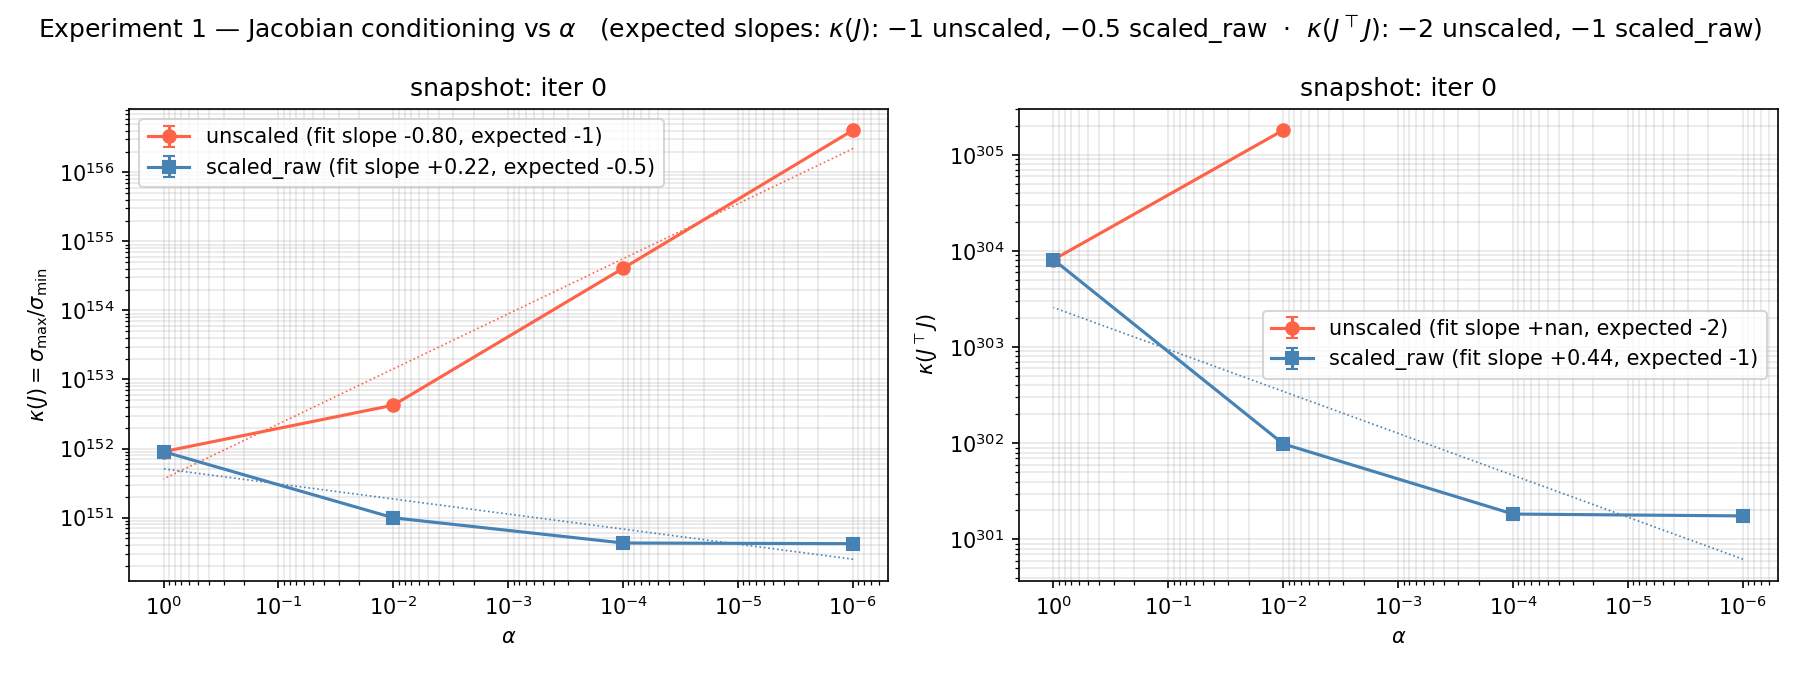

The table this chart was drawn from, first rows:
snapshot, formulation, alpha, sigma_max_mean, sigma_max_std, sigma_min_mean, sigma_min_std, kappa_J_mean, kappa_J_std, kappa_JTJ_mean, kappa_JTJ_std
0, unscaled, 1.0, 90.08, 2.531, 1e-150, 0.0, 9.008318576791692e+151, 2.5314537883232496e+150, 8.121388616379449e+303, inf
0, unscaled, 0.01, 424.5, 17.27, 1e-150, 0.0, 4.244787918250996e+152, 1.727131149400738e+151, 1.8048054291001922e+305, inf
0, unscaled, 0.0001, 40835, 1775, 1e-150, 0.0, 4.0834899556563464e+154, 1.7745208323424394e+153, inf, inf
0, unscaled, 1e-06, 4083473, 177453, 1e-150, 0.0, 4.083473081836191e+156, inf, inf, inf
0, scaled_raw, 1.0, 90.08, 2.531, 1e-150, 0.0, 9.008318576791692e+151, 2.5314537883232496e+150, 8.121388616379449e+303, inf
0, scaled_raw, 0.01, 9.919, 0.2779, 1e-150, 0.0, 9.919236626826258e+150, 2.778583199609124e+149, 9.846846050494307e+301, inf
0, scaled_raw, 0.0001, 4.281, 0.1191, 1e-150, 0.0, 4.281447810367171e+150, 1.1905007194932818e+149, 1.8344968272528982e+301, inf
0, scaled_raw, 1e-06, 4.187, 0.1164, 1e-150, 0.0, 4.187427253437735e+150, 1.1641981703660635e+149, 1.7548100576631935e+301, inf
1000, unscaled, 1.0, 621.1, 12.95, 1e-150, 0.0, 6.2114294120851185e+152, 1.2945605932595599e+151, 3.859861421261228e+305, inf
1000, unscaled, 0.01, 681.9, 36.18, 1e-150, 0.0, 6.818679298938929e+152, 3.6180057182884925e+151, 4.662528703555397e+305, inf
1000, unscaled, 0.0001, 34416, 2076, 1e-150, 0.0, 3.441603375580513e+154, 2.076033941631908e+153, inf, inf
1000, unscaled, 1e-06, 3391931, 224247, 1e-150, 0.0, 3.3919305527580853e+156, inf, inf, inf
1000, scaled_raw, 1.0, 621.1, 12.95, 1e-150, 0.0, 6.211429341350954e+152, 1.2945604998348313e+151, 3.859861333147287e+305, inf
1000, scaled_raw, 0.01, 27.48, 1.499, 1e-150, 0.0, 2.7475686919218577e+151, 1.4985497082094617e+150, 7.571590229108933e+302, inf
1000, scaled_raw, 0.0001, 5.691, 0.3094, 1e-150, 0.0, 5.690775901065907e+150, 3.0940212531425645e+149, 3.248066003130146e+301, inf
1000, scaled_raw, 1e-06, 3.871, 0.2286, 1e-150, 0.0, 3.871003001138389e+150, 2.2856589868728543e+149, 1.5036906604865142e+301, inf
